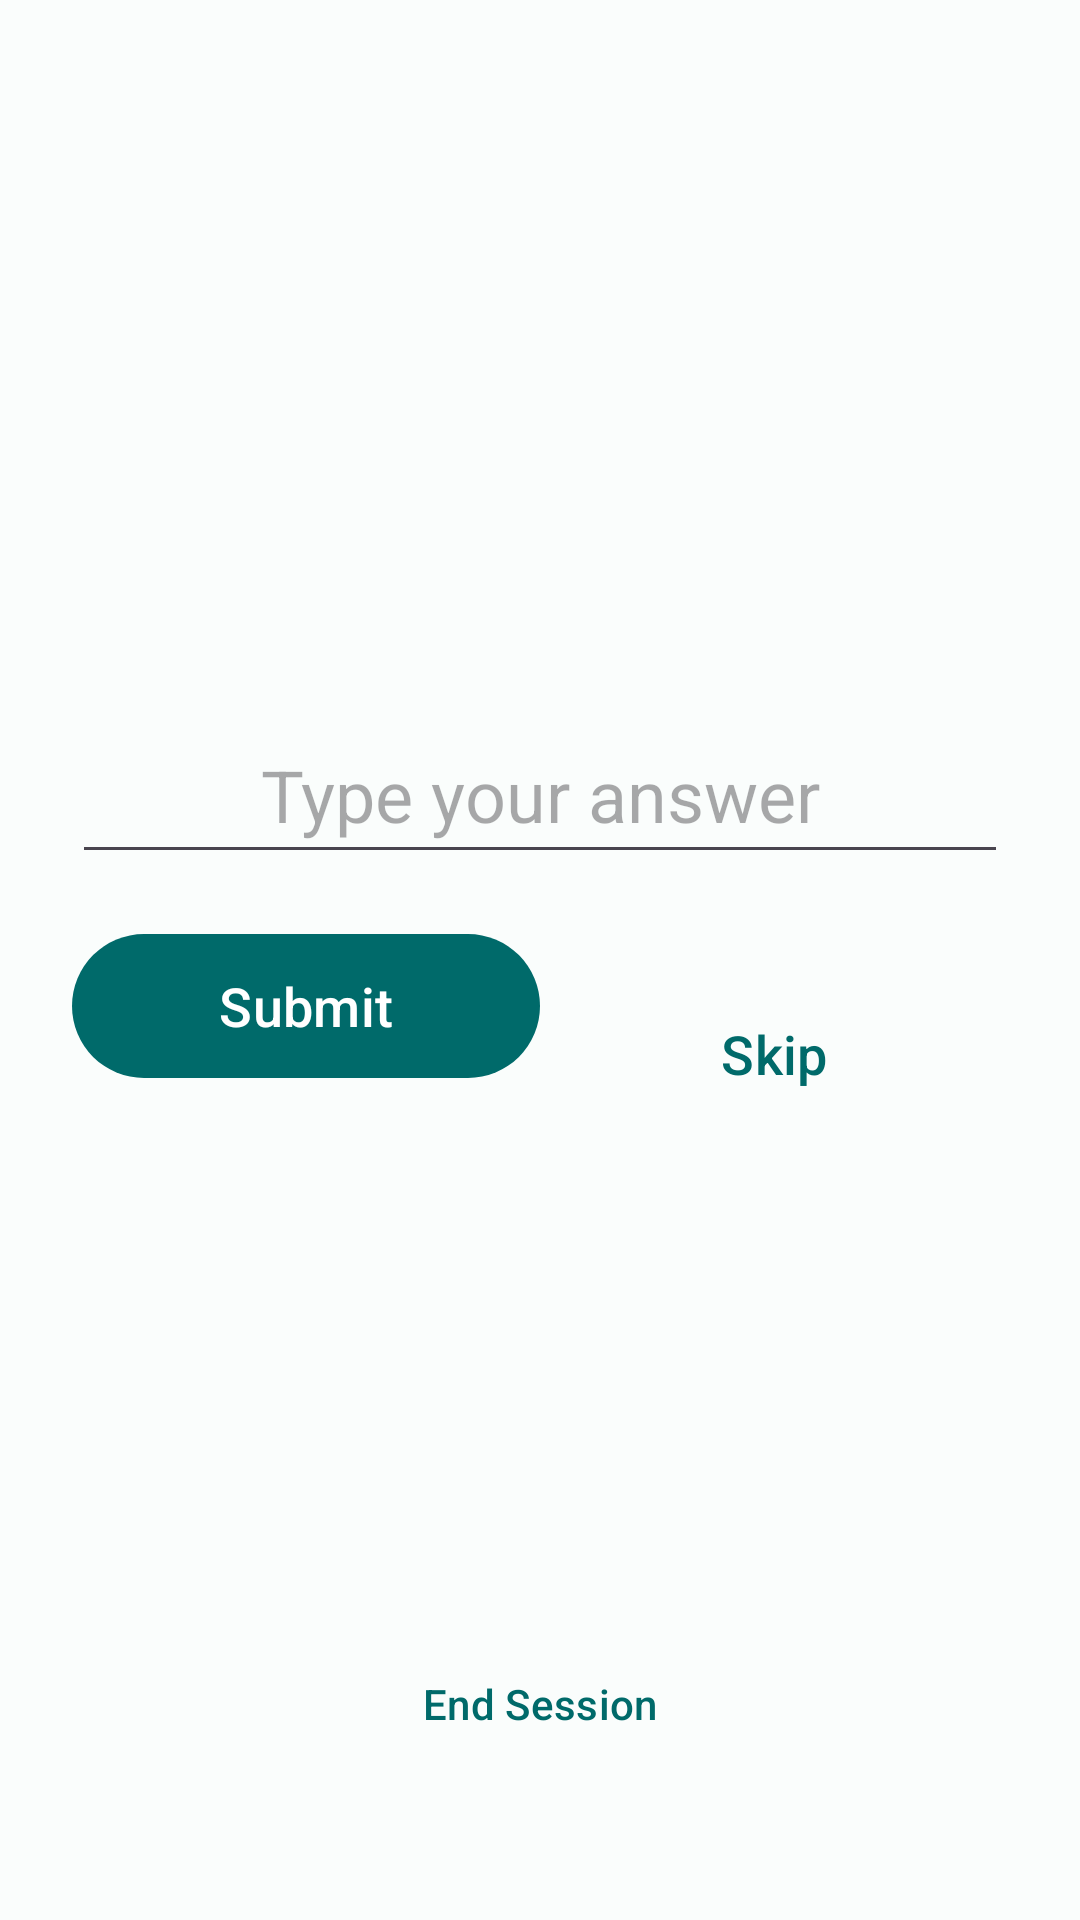

Reconstruct the res/layout file that produces this screen, plus the resources it refers to.
<!-- AndroidManifest.xml: application theme Theme.MentalMath -->
<!-- res/layout/fragment_game.xml -->
<?xml version="1.0" encoding="utf-8"?>
<androidx.constraintlayout.widget.ConstraintLayout xmlns:android="http://schemas.android.com/apk/res/android"
    xmlns:app="http://schemas.android.com/apk/res-auto"
    xmlns:tools="http://schemas.android.com/tools"
    android:layout_width="match_parent"
    android:layout_height="match_parent"
    android:padding="24dp"
    tools:context=".GameFragment">

    <TextView
        android:id="@+id/tvScore"
        android:layout_width="wrap_content"
        android:layout_height="wrap_content"
        android:textSize="20sp"
        android:textStyle="bold"
        app:layout_constraintStart_toStartOf="parent"
        app:layout_constraintTop_toTopOf="parent"
        tools:text="Score: 0" />

    <TextView
        android:id="@+id/tvStreak"
        android:layout_width="wrap_content"
        android:layout_height="wrap_content"
        android:layout_marginTop="4dp"
        android:textSize="14sp"
        app:layout_constraintStart_toStartOf="parent"
        app:layout_constraintTop_toBottomOf="@id/tvScore"
        tools:text="Streak: 0" />

    <com.google.android.material.button.MaterialButton
        android:id="@+id/btnDifficulty"
        style="@style/Widget.Material3.Button.TextButton"
        android:layout_width="wrap_content"
        android:layout_height="wrap_content"
        android:text="@string/difficulty"
        android:visibility="gone"
        app:layout_constraintEnd_toEndOf="parent"
        app:layout_constraintTop_toTopOf="parent"
        tools:visibility="visible" />

    <LinearLayout
        android:id="@+id/timerGroup"
        android:layout_width="wrap_content"
        android:layout_height="wrap_content"
        android:gravity="center_vertical"
        android:orientation="horizontal"
        android:visibility="gone"
        app:layout_constraintEnd_toEndOf="parent"
        app:layout_constraintTop_toTopOf="parent"
        tools:visibility="visible">

        <TextView
            android:layout_width="wrap_content"
            android:layout_height="wrap_content"
            android:text="@string/timer_icon"
            android:textSize="20sp" />

        <TextView
            android:id="@+id/tvTimer"
            android:layout_width="wrap_content"
            android:layout_height="wrap_content"
            android:layout_marginStart="4dp"
            android:textSize="20sp"
            android:textStyle="bold"
            tools:text="0:45" />

    </LinearLayout>

    <LinearLayout
        android:id="@+id/examProgressGroup"
        android:layout_width="wrap_content"
        android:layout_height="wrap_content"
        android:gravity="center_vertical"
        android:orientation="horizontal"
        android:visibility="gone"
        app:layout_constraintEnd_toEndOf="parent"
        app:layout_constraintTop_toTopOf="parent"
        tools:visibility="visible">

        <TextView
            android:id="@+id/tvExamProgress"
            android:layout_width="wrap_content"
            android:layout_height="wrap_content"
            android:textSize="20sp"
            android:textStyle="bold"
            tools:text="0 / 15" />

    </LinearLayout>

    <LinearLayout
        android:id="@+id/livesGroup"
        android:layout_width="wrap_content"
        android:layout_height="wrap_content"
        android:gravity="center_vertical"
        android:orientation="horizontal"
        android:visibility="gone"
        app:layout_constraintEnd_toEndOf="parent"
        app:layout_constraintTop_toTopOf="parent"
        tools:visibility="visible">

        <TextView
            android:id="@+id/tvLives"
            android:layout_width="wrap_content"
            android:layout_height="wrap_content"
            android:textSize="24sp"
            tools:text="❤ ❤ ❤" />

    </LinearLayout>

    <TextView
        android:id="@+id/tvQuestion"
        android:layout_width="0dp"
        android:layout_height="wrap_content"
        android:layout_marginTop="48dp"
        android:gravity="center"
        android:textSize="36sp"
        android:textStyle="bold"
        app:layout_constraintEnd_toEndOf="parent"
        app:layout_constraintStart_toStartOf="parent"
        app:layout_constraintTop_toBottomOf="@id/tvScore"
        tools:text="12 × 8 = ?" />

    <ImageView
        android:id="@+id/ivFeedback"
        android:layout_width="48dp"
        android:layout_height="48dp"
        android:layout_marginTop="16dp"
        android:visibility="visible"
        app:layout_constraintEnd_toEndOf="parent"
        app:layout_constraintStart_toStartOf="parent"
        app:layout_constraintTop_toBottomOf="@id/tvQuestion"
        tools:src="@android:drawable/ic_menu_edit" />

    <EditText
        android:id="@+id/etAnswer"
        android:layout_width="0dp"
        android:layout_height="56dp"
        android:layout_marginTop="24dp"
        android:gravity="center"
        android:hint="@string/answer_hint"
        android:imeOptions="actionDone"
        android:inputType="numberSigned"
        android:textSize="24sp"
        app:layout_constraintEnd_toEndOf="parent"
        app:layout_constraintStart_toStartOf="parent"
        app:layout_constraintTop_toBottomOf="@id/ivFeedback" />

    <com.google.android.material.button.MaterialButton
        android:id="@+id/btnSubmit"
        android:layout_width="0dp"
        android:layout_height="56dp"
        android:layout_marginTop="16dp"
        android:text="@string/submit"
        android:textSize="18sp"
        app:layout_constraintEnd_toStartOf="@id/btnSkip"
        app:layout_constraintStart_toStartOf="parent"
        app:layout_constraintTop_toBottomOf="@id/etAnswer" />

    <com.google.android.material.button.MaterialButton
        android:id="@+id/btnSkip"
        style="@style/Widget.Material3.Button.TextButton"
        android:layout_width="0dp"
        android:layout_height="56dp"
        android:layout_marginTop="16dp"
        android:text="@string/skip"
        android:textSize="18sp"
        app:layout_constraintEnd_toEndOf="parent"
        app:layout_constraintStart_toEndOf="@id/btnSubmit"
        app:layout_constraintTop_toTopOf="@id/btnSubmit" />

    <TextView
        android:id="@+id/tvFeedback"
        android:layout_width="0dp"
        android:layout_height="wrap_content"
        android:layout_marginTop="16dp"
        android:gravity="center"
        android:textSize="20sp"
        android:textStyle="bold"
        android:visibility="gone"
        app:layout_constraintEnd_toEndOf="parent"
        app:layout_constraintStart_toStartOf="parent"
        app:layout_constraintTop_toBottomOf="@id/ivFeedback"
        tools:text="✓ Correct!"
        tools:visibility="visible" />

    <com.google.android.material.button.MaterialButton
        android:id="@+id/btnEndSession"
        style="@style/Widget.Material3.Button.TextButton"
        android:layout_width="wrap_content"
        android:layout_height="wrap_content"
        android:layout_marginBottom="24dp"
        android:text="@string/end_session"
        app:layout_constraintBottom_toBottomOf="parent"
        app:layout_constraintEnd_toEndOf="parent"
        app:layout_constraintStart_toStartOf="parent" />

</androidx.constraintlayout.widget.ConstraintLayout>
<!-- resources referenced by this layout -->
<resources>
  <string name="answer_hint">Type your answer</string>
  <string name="difficulty">Difficulty</string>
  <string name="end_session">End Session</string>
  <string name="skip">Skip</string>
  <string name="submit">Submit</string>
  <string name="timer_icon">⏱</string>
  <style name="Theme.MentalMath" parent="Base.Theme.MentalMath" />
  <style name="Base.Theme.MentalMath" parent="Theme.Material3.DayNight.NoActionBar">
          <item name="colorPrimary">@color/primary</item>
          <item name="colorOnPrimary">@color/on_primary</item>
          <item name="colorPrimaryContainer">@color/primary_container</item>
          <item name="colorOnPrimaryContainer">@color/on_primary_container</item>
          <item name="colorSecondary">@color/secondary</item>
          <item name="colorOnSecondary">@color/on_secondary</item>
          <item name="colorSecondaryContainer">@color/secondary_container</item>
          <item name="colorOnSecondaryContainer">@color/on_secondary_container</item>
          <item name="colorTertiary">@color/tertiary</item>
          <item name="colorOnTertiary">@color/on_tertiary</item>
          <item name="colorTertiaryContainer">@color/tertiary_container</item>
          <item name="colorOnTertiaryContainer">@color/on_tertiary_container</item>
          <item name="colorError">@color/error</item>
          <item name="colorOnError">@color/on_error</item>
          <item name="colorErrorContainer">@color/error_container</item>
          <item name="colorOnErrorContainer">@color/on_error_container</item>
          <item name="android:colorBackground">@color/background</item>
          <item name="colorSurface">@color/surface</item>
          <item name="colorOnSurface">@color/on_surface</item>
          <item name="colorSurfaceVariant">@color/surface_variant</item>
          <item name="colorOnSurfaceVariant">@color/on_surface_variant</item>
          <item name="colorOutline">@color/outline</item>
          <item name="colorOutlineVariant">@color/outline_variant</item>
      </style>
  <color name="primary">#006A6A</color>
  <color name="on_primary">#FFFFFF</color>
  <color name="primary_container">#9CF1F0</color>
  <color name="on_primary_container">#002020</color>
  <color name="secondary">#4A6363</color>
  <color name="on_secondary">#FFFFFF</color>
  <color name="secondary_container">#CCE8E7</color>
  <color name="on_secondary_container">#051F1F</color>
  <color name="tertiary">#47607A</color>
  <color name="on_tertiary">#FFFFFF</color>
  <color name="tertiary_container">#CCE4FF</color>
  <color name="on_tertiary_container">#001E31</color>
  <color name="error">#BA1A1A</color>
  <color name="on_error">#FFFFFF</color>
  <color name="error_container">#FFDAD6</color>
  <color name="on_error_container">#410002</color>
  <color name="background">#FAFDFC</color>
  <color name="surface">#FAFDFC</color>
  <color name="on_surface">#191C1C</color>
  <color name="surface_variant">#DAE5E4</color>
  <color name="on_surface_variant">#3F4948</color>
  <color name="outline">#6F7979</color>
  <color name="outline_variant">#BEC9C8</color>
</resources>
